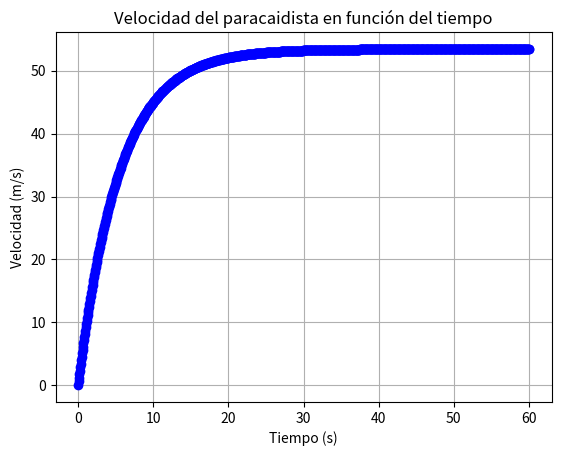

The matplotlib source for this figure:
# Programa para resolver el problema del paracaidista
import numpy as np
import matplotlib.pyplot as plt

#º Definir las constantes
g = 9.81  # Aceleración debida a la gravedad (m/s²)
m = 68.1  # Masa del paracaidista (kg)
c = 12.5  # Coeficiente de arrastre (kg/s)

# parametros iniciales
v0 = 0.0  # Velocidad inicial (m/s)

# Variable computacionales
t = np.linspace(0, 60, 1000)  # Tiempo (s)
v = np.zeros(len(t))  # Vector de velocidad (m/s)
v[0] = v0  # Condición inicial

for i in range(len(t) - 1):
    # Ecuación diferencial: dv/dt = g - (c/m) * v
    # Solución analítica: v(t) = (m*g/c) * (1 - exp(-c*t/m))
    h = t[i+1] - t[i]  # Paso de tiempo
    v[i+1] = v[i] + h * (g - (c/m) * v[i])  # Método de Euler
    
# Graficar la velocidad en función del tiemp
plt.plot(t, v, 'bo')
plt.title('Velocidad del paracaidista en función del tiempo')
plt.xlabel('Tiempo (s)')
plt.ylabel('Velocidad (m/s)')
plt.grid()
plt.show()
